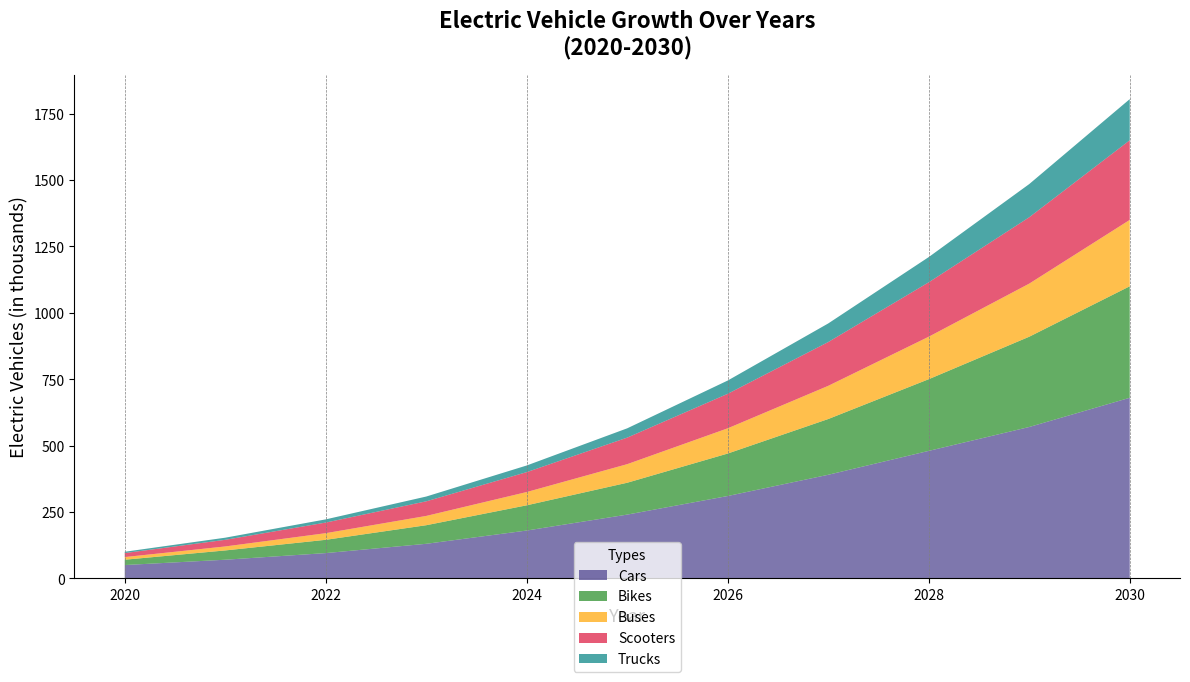

The matplotlib source for this figure:
import matplotlib.pyplot as plt
import numpy as np

years = np.arange(2020, 2031)

electric_cars = [50, 70, 95, 130, 180, 240, 310, 390, 480, 570, 680]
electric_bikes = [20, 35, 50, 70, 95, 120, 160, 210, 270, 340, 420]
electric_buses = [10, 15, 25, 35, 50, 70, 95, 125, 160, 200, 250]
electric_scooters = [15, 25, 40, 55, 75, 100, 130, 165, 205, 250, 300]
electric_trucks = [5, 8, 12, 18, 25, 35, 50, 70, 95, 125, 155]

electric_vehicles = np.array([electric_cars, electric_bikes, electric_buses,
                              electric_scooters, electric_trucks])

fig, ax = plt.subplots(figsize=(12, 7))

ax.stackplot(years, electric_vehicles, labels=['Cars', 'Bikes', 'Buses',
             'Scooters', 'Trucks'], colors=['darkslateblue', 'forestgreen',
             'orange', 'crimson', 'teal'], alpha=0.7)

ax.set_title("Electric Vehicle Growth Over Years\n(2020-2030)", fontsize=16,
             fontweight='bold', pad=15)

ax.set_xlabel("Year", fontsize=13)
ax.set_ylabel("Electric Vehicles (in thousands)", fontsize=13)

ax.legend(loc='lower center', bbox_to_anchor=(0.5, -0.2), title='Types')

ax.grid(axis='x', color='gray', linestyle='--', lw=0.5)

ax.spines['top'].set_visible(False)
ax.spines['right'].set_visible(False)

plt.tight_layout()
plt.show()
